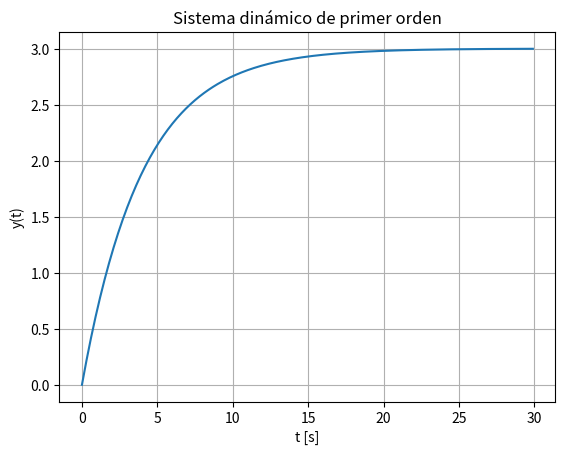

The script that saved this image:
"""
Ejemplo 1. Gráfica de la respuesta al escalón de un sistema de primer orden.

Este ejemplo utiliza directamente la solución analítica:
    y(t) = K * U * (1 - exp(-t / T))

Se asume una entrada escalón de magnitud U = 1.
"""
# Librerías necesarias
import numpy as np
import matplotlib.pyplot as plt

# Parámetros del sistema
K = 3.0         # Ganancia del sistema
T = 4.0         # Constante de tiempo del sistema
U = 1.0         # Magnitud de la entrada escalón

# Configuración del tiempo de simulación (Vector de tiempo)
start = 0.0
stop = 30.0
increment = 0.1
t = np.arange(start, stop, increment)

# Cálculo de la respuesta
y = K * U * (1 - np.exp(-t / T))

# Gráfica
plt.plot(t, y)
plt.title("Sistema dinámico de primer orden")
plt.xlabel("t [s]")
plt.ylabel("y(t)")
plt.grid(True)
plt.show()
